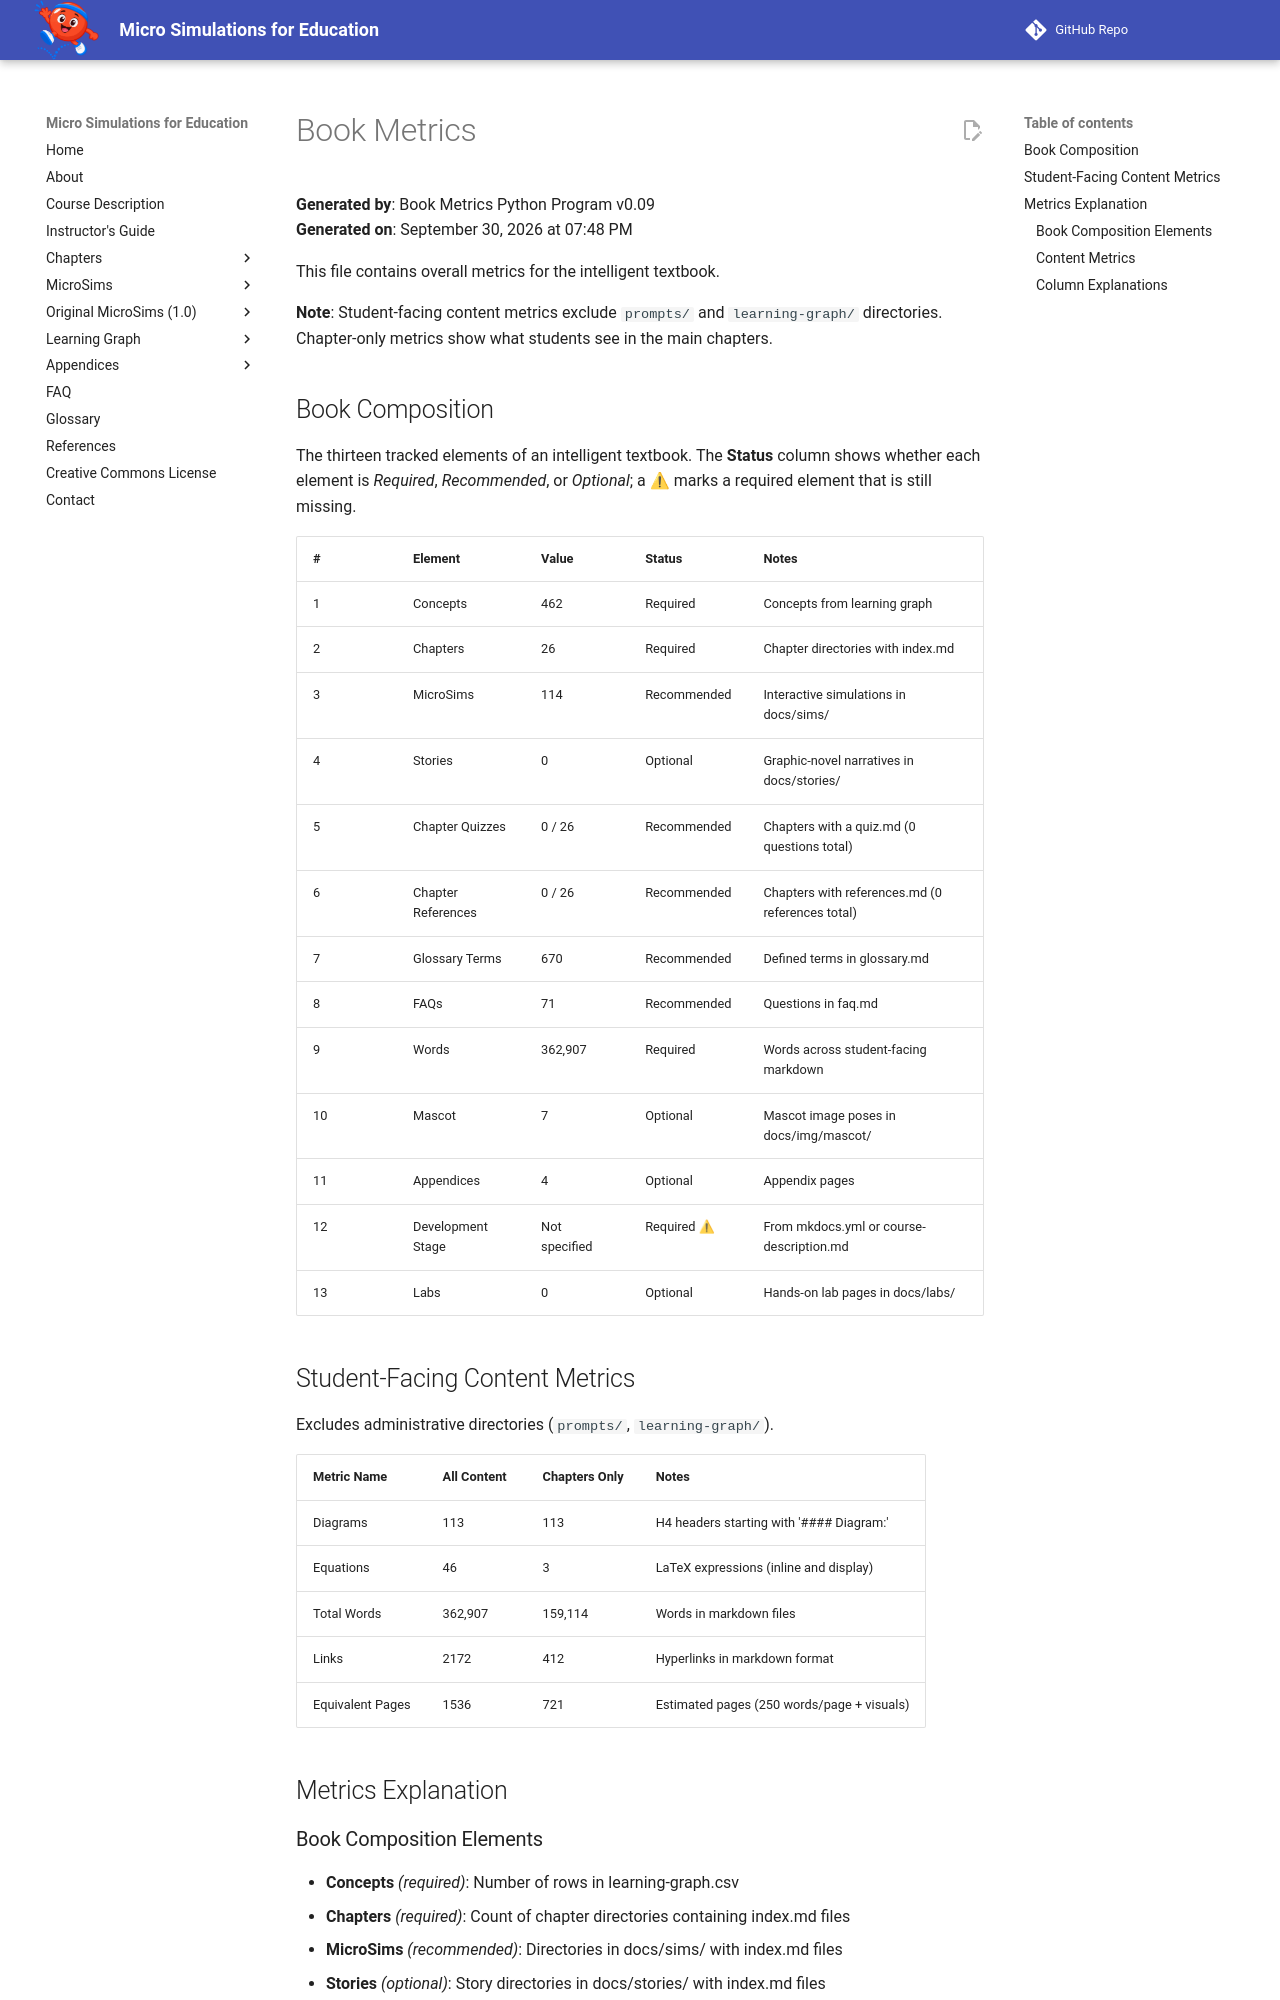

repository: dmccreary/microsims · page: learning-graph/book-metrics/index.html · generator: mkdocs

# Book Metrics

**Generated by**: Book Metrics Python Program v0.09  
**Generated on**: September 30, 2026 at 07:48 PM

This file contains overall metrics for the intelligent textbook.

**Note**: Student-facing content metrics exclude `prompts/` and `learning-graph/` directories. Chapter-only metrics show what students see in the main chapters.

## Book Composition

The thirteen tracked elements of an intelligent textbook. The **Status** column shows whether each element is *Required*, *Recommended*, or *Optional*; a ⚠ marks a required element that is still missing.

| # | Element | Value | Status | Notes |
|---|---------|-------|--------|-------|
| 1 | Concepts | 462 | Required | Concepts from learning graph |
| 2 | Chapters | 26 | Required | Chapter directories with index.md |
| 3 | MicroSims | 114 | Recommended | Interactive simulations in docs/sims/ |
| 4 | Stories | 0 | Optional | Graphic-novel narratives in docs/stories/ |
| 5 | Chapter Quizzes | 0 / 26 | Recommended | Chapters with a quiz.md (0 questions total) |
| 6 | Chapter References | 0 / 26 | Recommended | Chapters with references.md (0 references total) |
| 7 | Glossary Terms | 670 | Recommended | Defined terms in glossary.md |
| 8 | FAQs | 71 | Recommended | Questions in faq.md |
| 9 | Words | 362,907 | Required | Words across student-facing markdown |
| 10 | Mascot | 7 | Optional | Mascot image poses in docs/img/mascot/ |
| 11 | Appendices | 4 | Optional | Appendix pages |
| 12 | Development Stage | Not specified | Required ⚠ | From mkdocs.yml or course-description.md |
| 13 | Labs | 0 | Optional | Hands-on lab pages in docs/labs/ |

## Student-Facing Content Metrics

Excludes administrative directories (`prompts/`, `learning-graph/`).

| Metric Name | All Content | Chapters Only | Notes |
|-------------|-------------|---------------|-------|
| Diagrams | 113 | 113 | H4 headers starting with '#### Diagram:' |
| Equations | 46 | 3 | LaTeX expressions (inline and display) |
| Total Words | 362,907 | 159,114 | Words in markdown files |
| Links | 2172 | 412 | Hyperlinks in markdown format |
| Equivalent Pages | 1536 | 721 | Estimated pages (250 words/page + visuals) |

## Metrics Explanation
